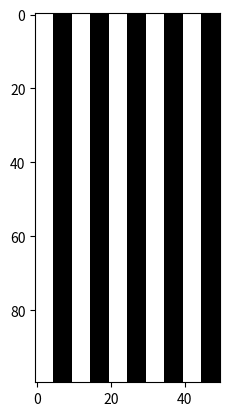

Write Python code to recreate this figure.
#!/usr/bin/env python2
# -*- coding: utf-8 -*-
"""
Created on Thu Sep  5 09:30:55 2019

[redacted]
"""

import numpy as np
import matplotlib.pyplot as plt

R = 255 * np.ones((100,5), dtype = np.uint8)
G = 255 * np.ones((100,5), dtype = np.uint8)
B = 255 * np.ones((100,5), dtype = np.uint8)

R1 = 0 * np.ones((100,5), dtype = np.uint8)
G1 = 0 * np.ones((100,5), dtype = np.uint8)
B1 = 0 * np.ones((100,5), dtype = np.uint8)

rectangle = np.stack((R,G,B), axis = 2)
rectangle1 = np.stack((R1,G1,B1), axis = 2)

motif = np.concatenate((rectangle, rectangle1), axis = 1)

petitDrapeau = np.concatenate((motif, motif), axis = 1)

moyenDrapeau = np.concatenate((petitDrapeau, petitDrapeau), axis = 1)

drapeau = np.concatenate((moyenDrapeau, motif), axis = 1)

plt.imshow(drapeau)